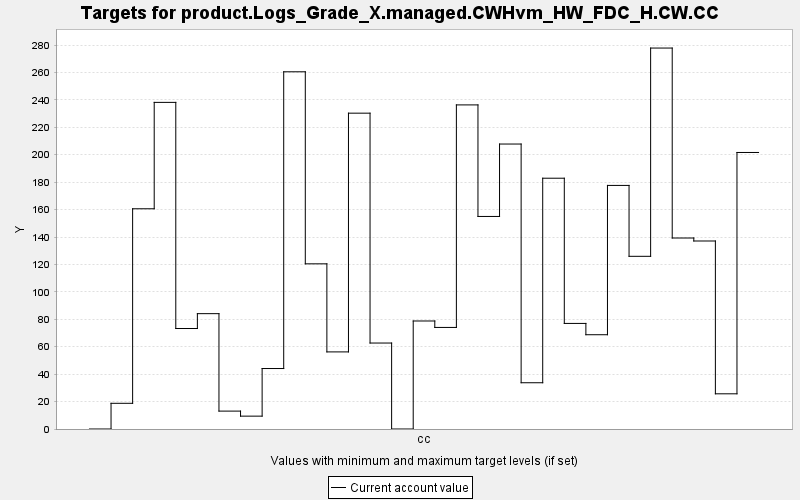

The file beside this chart, header and first rows:
TARGET, PERIOD, YEAR, PERIODWIDTH, MINIMUM, MAXIMUM, MINWEIGHT, MAXWEIGHT, CURRENT, SUMMARY
product.Logs_Grade_X.managed.CWHvm_HW_FD…, 0, 0, 10.0, 0.0, 10000, 1.0, 1.0, 0.0, 0.0
product.Logs_Grade_X.managed.CWHvm_HW_FD…, 1, 10, 10.0, 0.0, 10000, 1.0, 1.0, 18.74, 0.0
product.Logs_Grade_X.managed.CWHvm_HW_FD…, 2, 20, 10.0, 0.0, 10000, 1.0, 1.0, 160.6, 0.0
product.Logs_Grade_X.managed.CWHvm_HW_FD…, 3, 30, 10.0, 0.0, 10000, 1.0, 1.0, 238.2, 0.0
product.Logs_Grade_X.managed.CWHvm_HW_FD…, 4, 40, 10.0, 0.0, 10000, 1.0, 1.0, 73.28, 0.0
product.Logs_Grade_X.managed.CWHvm_HW_FD…, 5, 50, 10.0, 0.0, 10000, 1.0, 1.0, 84.11, 0.0
product.Logs_Grade_X.managed.CWHvm_HW_FD…, 6, 60, 10.0, 0.0, 10000, 1.0, 1.0, 13.05, 0.0
product.Logs_Grade_X.managed.CWHvm_HW_FD…, 7, 70, 10.0, 0.0, 10000, 1.0, 1.0, 9.379, 0.0
product.Logs_Grade_X.managed.CWHvm_HW_FD…, 8, 80, 10.0, 0.0, 10000, 1.0, 1.0, 44.1, 0.0
product.Logs_Grade_X.managed.CWHvm_HW_FD…, 9, 90, 10.0, 0.0, 10000, 1.0, 1.0, 260.5, 0.0
product.Logs_Grade_X.managed.CWHvm_HW_FD…, 10, 100, 10.0, 0.0, 10000, 1.0, 1.0, 120.4, 0.0
product.Logs_Grade_X.managed.CWHvm_HW_FD…, 11, 110, 10.0, 0.0, 10000, 1.0, 1.0, 56.22, 0.0
product.Logs_Grade_X.managed.CWHvm_HW_FD…, 12, 120, 10.0, 0.0, 10000, 1.0, 1.0, 230.3, 0.0
product.Logs_Grade_X.managed.CWHvm_HW_FD…, 13, 130, 10.0, 0.0, 10000, 1.0, 1.0, 62.69, 0.0
product.Logs_Grade_X.managed.CWHvm_HW_FD…, 14, 140, 10.0, 0.0, 10000, 1.0, 1.0, 0.0, 0.0
product.Logs_Grade_X.managed.CWHvm_HW_FD…, 15, 150, 10.0, 0.0, 10000, 1.0, 1.0, 78.77, 0.0
product.Logs_Grade_X.managed.CWHvm_HW_FD…, 16, 160, 10.0, 0.0, 10000, 1.0, 1.0, 74.07, 0.0
product.Logs_Grade_X.managed.CWHvm_HW_FD…, 17, 170, 10.0, 0.0, 10000, 1.0, 1.0, 236.3, 0.0
product.Logs_Grade_X.managed.CWHvm_HW_FD…, 18, 180, 10.0, 0.0, 10000, 1.0, 1.0, 155, 0.0
product.Logs_Grade_X.managed.CWHvm_HW_FD…, 19, 190, 10.0, 0.0, 10000, 1.0, 1.0, 207.8, 0.0
product.Logs_Grade_X.managed.CWHvm_HW_FD…, 20, 200, 10.0, 0.0, 10000, 1.0, 1.0, 33.73, 0.0
product.Logs_Grade_X.managed.CWHvm_HW_FD…, 21, 210, 10.0, 0.0, 10000, 1.0, 1.0, 182.9, 0.0
product.Logs_Grade_X.managed.CWHvm_HW_FD…, 22, 220, 10.0, 0.0, 10000, 1.0, 1.0, 76.99, 0.0
product.Logs_Grade_X.managed.CWHvm_HW_FD…, 23, 230, 10.0, 0.0, 10000, 1.0, 1.0, 68.74, 0.0
product.Logs_Grade_X.managed.CWHvm_HW_FD…, 24, 240, 10.0, 0.0, 10000, 1.0, 1.0, 177.6, 0.0
product.Logs_Grade_X.managed.CWHvm_HW_FD…, 25, 250, 10.0, 0.0, 10000, 1.0, 1.0, 125.9, 0.0
product.Logs_Grade_X.managed.CWHvm_HW_FD…, 26, 260, 10.0, 0.0, 10000, 1.0, 1.0, 277.8, 0.0
product.Logs_Grade_X.managed.CWHvm_HW_FD…, 27, 270, 10.0, 0.0, 10000, 1.0, 1.0, 139.3, 0.0
product.Logs_Grade_X.managed.CWHvm_HW_FD…, 28, 280, 10.0, 0.0, 10000, 1.0, 1.0, 137.1, 0.0
product.Logs_Grade_X.managed.CWHvm_HW_FD…, 29, 290, 10.0, 0.0, 10000, 1.0, 1.0, 25.66, 0.0
product.Logs_Grade_X.managed.CWHvm_HW_FD…, 30, 300, 10.0, 0.0, 10000, 1.0, 1.0, 201.6, 0.0
